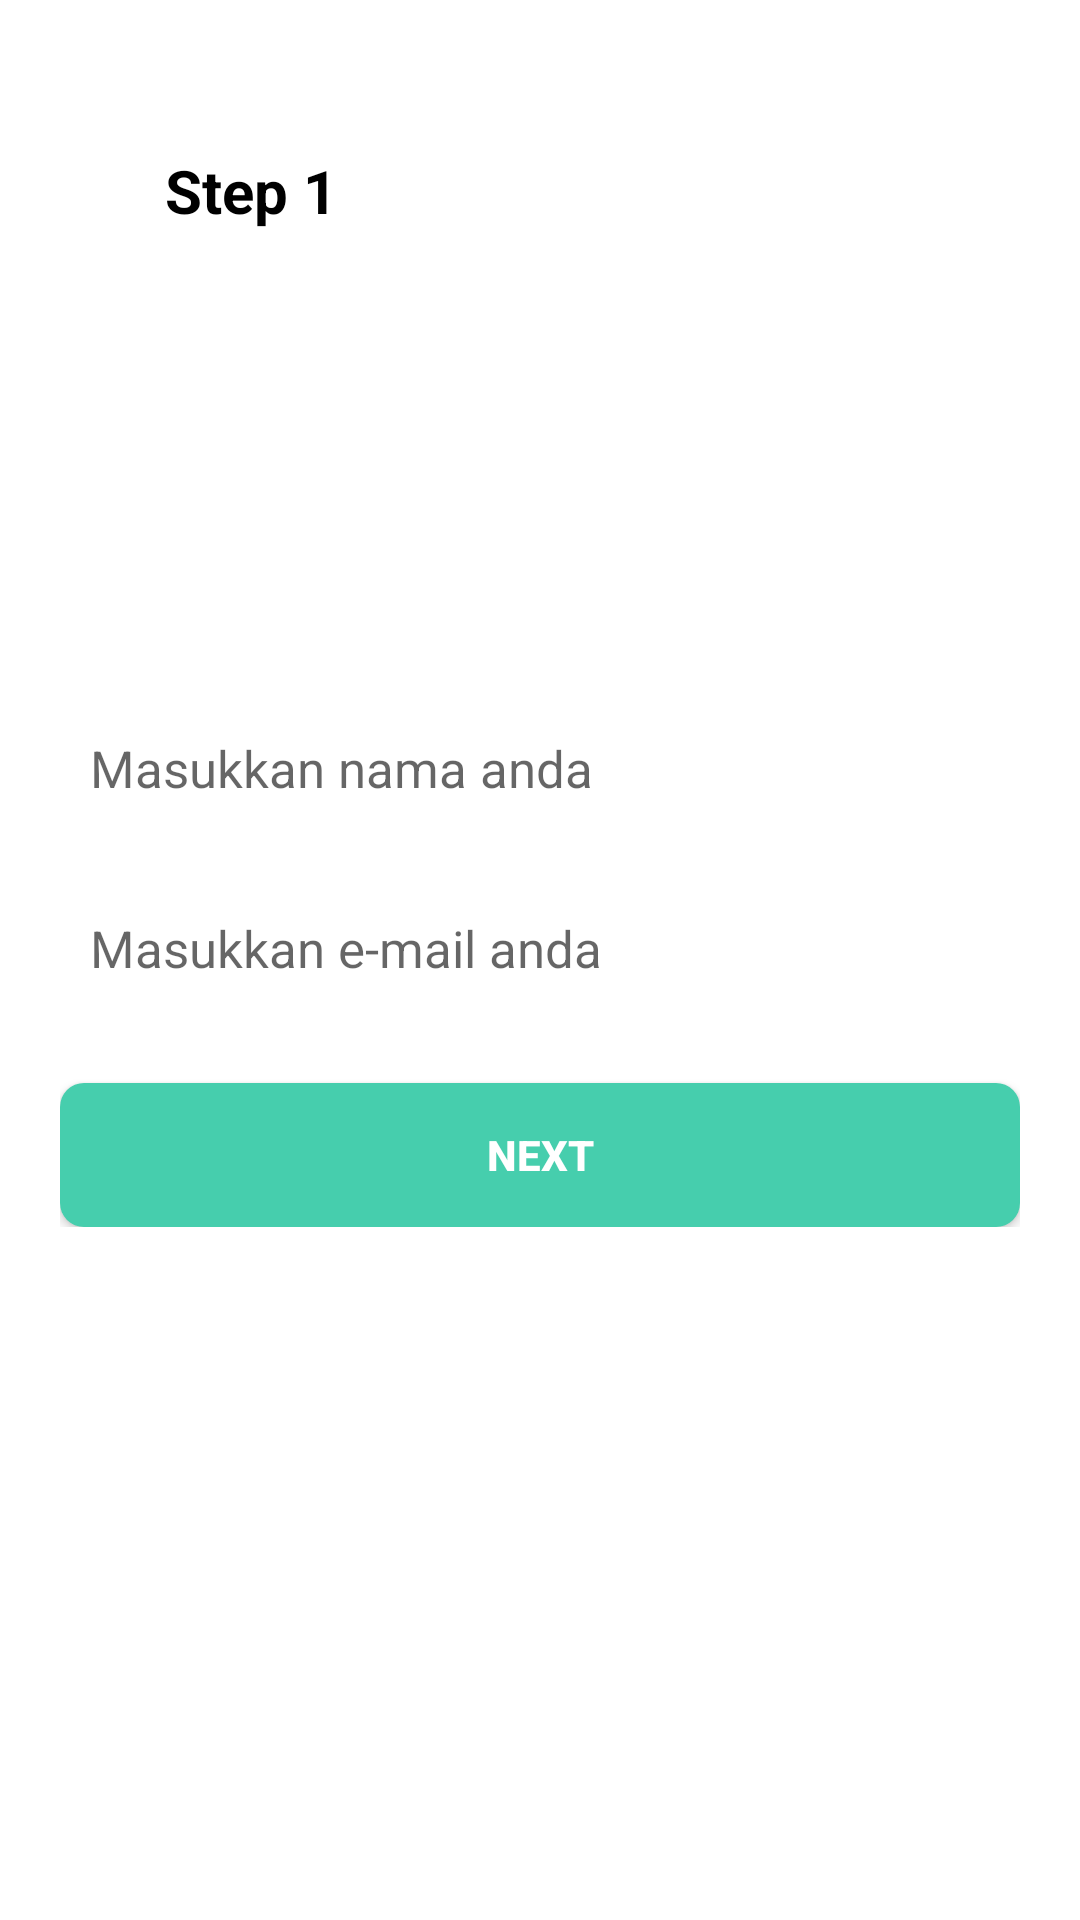

Produce the Android XML layout that renders to this screen, including the resource entries it uses.
<!-- AndroidManifest.xml: application theme Theme.RegisterNavigationApp -->
<!-- res/layout/fragment_register1.xml -->
<?xml version="1.0" encoding="utf-8"?>
<RelativeLayout xmlns:android="http://schemas.android.com/apk/res/android"
    xmlns:tools="http://schemas.android.com/tools"
    android:layout_width="match_parent"
    android:layout_height="match_parent"
    tools:context=".Register1Fragment">

    <TextView
        android:id="@+id/btnBack"
        android:layout_width="match_parent"
        android:layout_height="wrap_content"
        android:textSize="20sp"
        android:textStyle="bold"
        android:padding="50dp"
        android:drawableStart="@drawable/ic_back"
        android:textColor="@color/black"
        android:text=" Step 1"/>

    <LinearLayout
        android:layout_width="match_parent"
        android:layout_height="wrap_content"
        android:layout_centerInParent="true"
        android:layout_margin="20dp"
        android:orientation="vertical">

        <EditText
            android:id="@+id/eNama"
            android:layout_width="match_parent"
            android:layout_height="50dp"
            android:padding="10dp"
            android:background="@drawable/border_grey"
            android:hint="Masukkan nama anda"
            android:textSize="17sp" />

        <EditText
            android:id="@+id/eEmail"
            android:inputType="textEmailAddress"
            android:layout_width="match_parent"
            android:layout_height="50dp"
            android:layout_marginTop="10dp"
            android:padding="10dp"
            android:background="@drawable/border_grey"
            android:hint="Masukkan e-mail anda"
            android:textSize="17sp" />

        <Button
            android:id="@+id/btnNext"
            android:layout_width="match_parent"
            android:layout_height="wrap_content"
            android:background="@drawable/bg_mint"
            android:textColor="@color/white"
            android:textStyle="bold"
            android:layout_marginTop="20dp"
            android:text="NEXT"/>

    </LinearLayout>


</RelativeLayout>
<!-- resources referenced by this layout -->
<resources>
  <color name="black">#FF000000</color>
  <color name="white">#FFFFFFFF</color>
  <!-- drawable bg_mint (drawable) -->
  <?xml version="1.0" encoding="utf-8"?>
  <shape xmlns:android="http://schemas.android.com/apk/res/android">
  
      <solid android:color="@color/mint_med"/>
      <corners android:radius="8dp"/>
  
  </shape>
  <style name="Theme.RegisterNavigationApp" parent="Theme.MaterialComponents.DayNight.DarkActionBar">
          
          <item name="colorPrimary">@color/purple_500</item>
          <item name="colorPrimaryVariant">@color/purple_700</item>
          <item name="colorOnPrimary">@color/white</item>
          
          <item name="colorSecondary">@color/teal_200</item>
          <item name="colorSecondaryVariant">@color/teal_700</item>
          <item name="colorOnSecondary">@color/black</item>
          
          <item name="android:statusBarColor" tools:targetApi="l">?attr/colorPrimaryVariant</item>
          
      </style>
  <color name="mint_med">#46CEAD</color>
  <!-- not gathered from this repository: default colours our renderer supplied (Android Studio template values) -->
  <color name="purple_500">#FF6200EE</color>
  <color name="purple_700">#FF3700B3</color>
  <color name="teal_200">#FF03DAC5</color>
  <color name="teal_700">#FF018786</color>
</resources>
